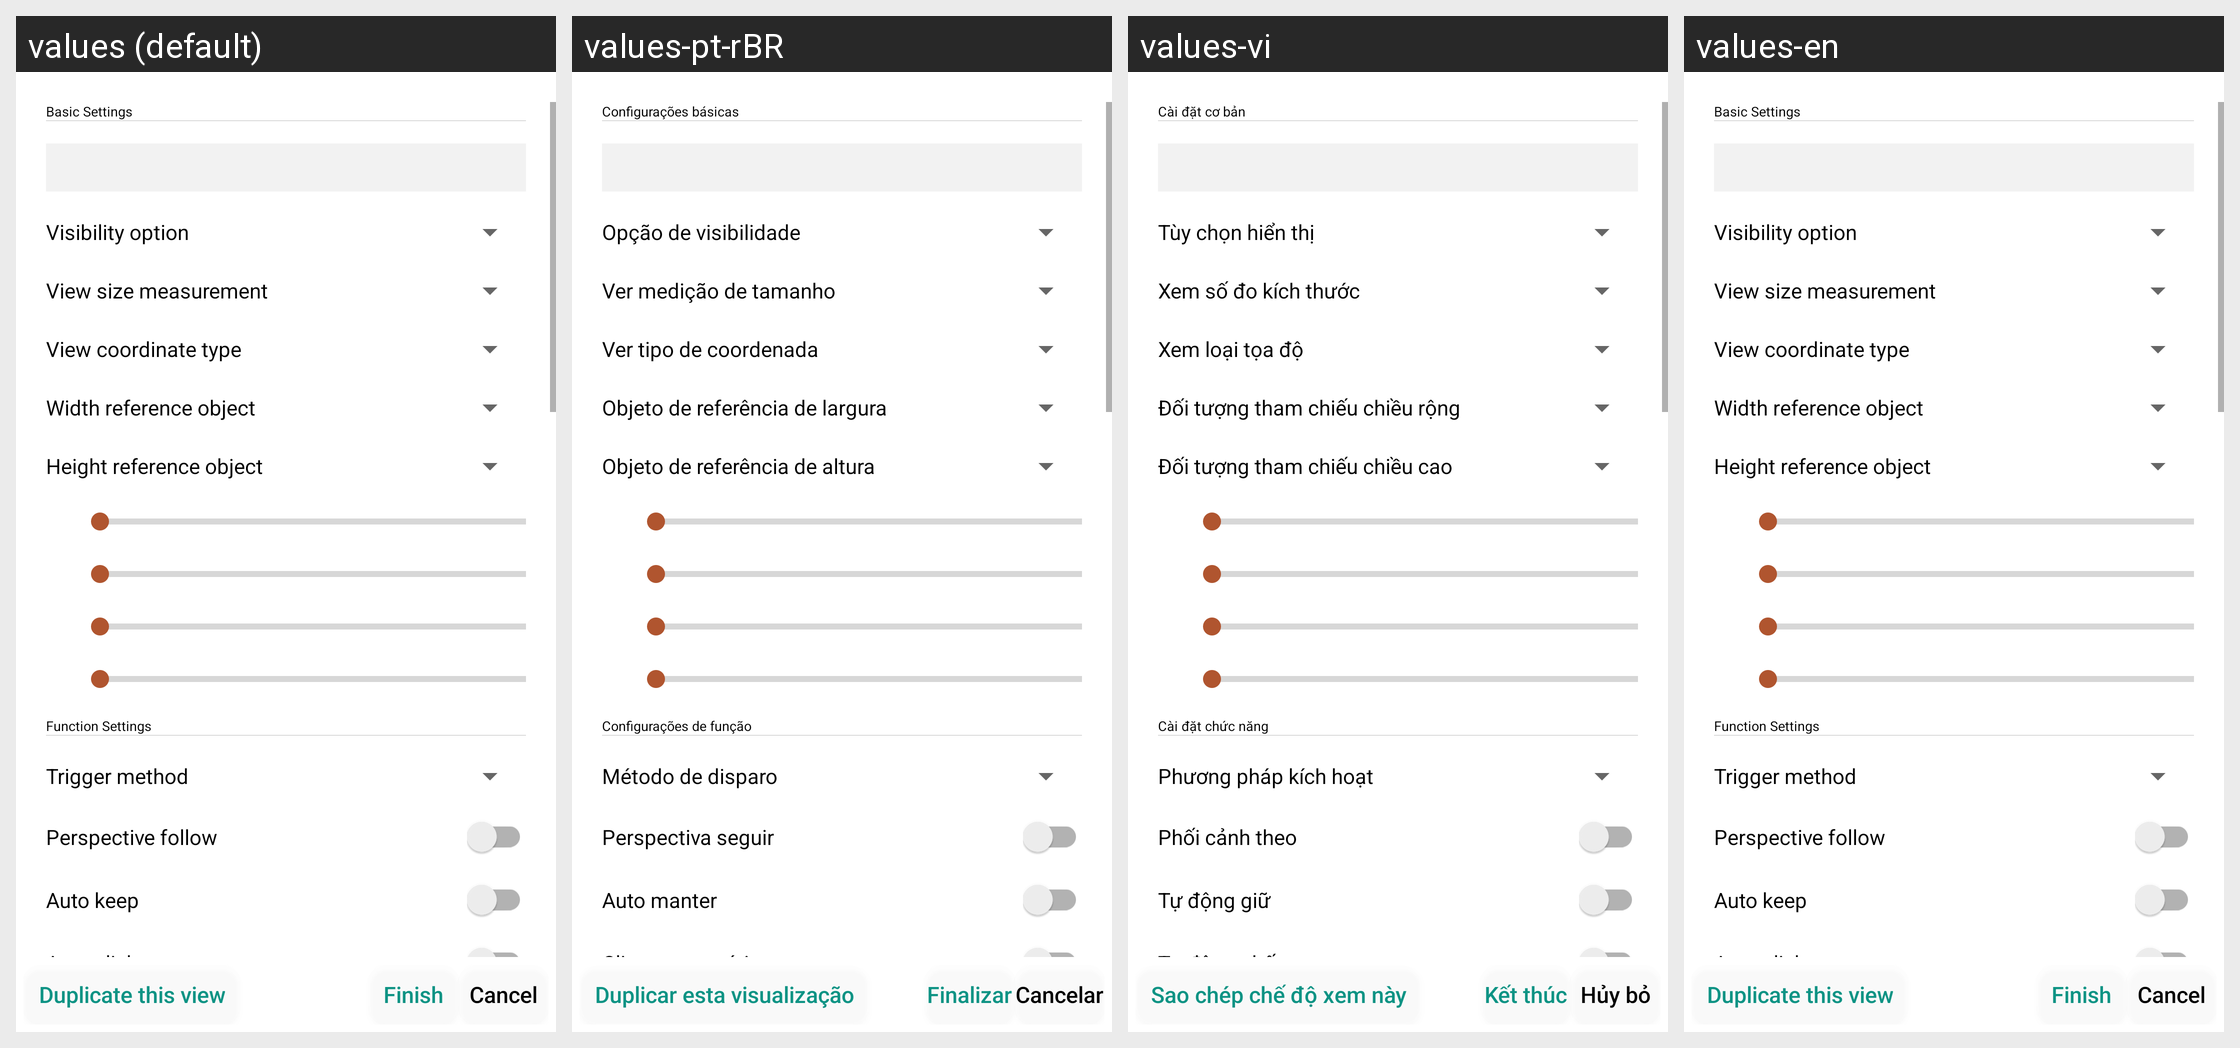

Translations of the strings shown on this Android screen, per locale in the grid:
Android screen res/layout/dialog_edit_button.xml rendered under 4 locales, left to right: values (default), values-pt-rBR, values-vi, values-en. Device: Nexus 5 (rendered at 1080×1920; each locale shown at half size, 540×960, under a caption strip naming it); theme Theme.HelloMinecraftLauncherPocketEdition.
Other locales in the repository, not shown: values-ar, values-de, values-es, values-fr, values-id, values-it, values-ja, values-ko, values-pl, values-ru, values-sr, values-th, values-tr, values-zh, values-zh-rTW.
Strings drawn on this screen, with the default value and each locale's value (text and hints the layout hard-codes, and strings that could not be matched under every locale, appear in the picture but are not listed):

dialog_add_view_button_basic_setting
  values: Basic Settings
  values-pt-rBR: Configurações básicas
  values-vi: Cài đặt cơ bản
  values-en: Basic Settings

dialog_add_view_show
  values: Visibility option
  values-pt-rBR: Opção de visibilidade
  values-vi: Tùy chọn hiển thị
  values-en: Visibility option

dialog_add_view_size_type
  values: View size measurement
  values-pt-rBR: Ver medição de tamanho
  values-vi: Xem số đo kích thước
  values-en: View size measurement

dialog_add_view_position_type
  values: View coordinate type
  values-pt-rBR: Ver tipo de coordenada
  values-vi: Xem loại tọa độ
  values-en: View coordinate type

dialog_add_view_width_type_percent_object
  values: Width reference object
  values-pt-rBR: Objeto de referência de largura
  values-vi: Đối tượng tham chiếu chiều rộng
  values-en: Width reference object

dialog_add_view_height_type_percent_object
  values: Height reference object
  values-pt-rBR: Objeto de referência de altura
  values-vi: Đối tượng tham chiếu chiều cao
  values-en: Height reference object

dialog_add_view_button_function_setting
  values: Function Settings
  values-pt-rBR: Configurações de função
  values-vi: Cài đặt chức năng
  values-en: Function Settings

dialog_add_view_button_function_type
  values: Trigger method
  values-pt-rBR: Método de disparo
  values-vi: Phương pháp kích hoạt
  values-en: Trigger method

dialog_add_view_button_function_extra_perspective
  values: Perspective follow
  values-pt-rBR: Perspectiva seguir
  values-vi: Phối cảnh theo
  values-en: Perspective follow

dialog_add_view_button_function_extra_keep
  values: Auto keep
  values-pt-rBR: Auto manter
  values-vi: Tự động giữ
  values-en: Auto keep

dialog_add_view_button_function_extra_auto_click
  values: Auto click
  values-pt-rBR: Clique automático
  values-vi: Tự động nhấp
  values-en: Auto click

dialog_edit_view_copy
  values: Duplicate this view
  values-pt-rBR: Duplicar esta visualização
  values-vi: Sao chép chế độ xem này
  values-en: Duplicate this view

dialog_edit_view_positive
  values: Finish
  values-pt-rBR: Finalizar
  values-vi: Kết thúc
  values-en: Finish

dialog_add_view_negative
  values: Cancel
  values-pt-rBR: Cancelar
  values-vi: Hủy bỏ
  values-en: Cancel
